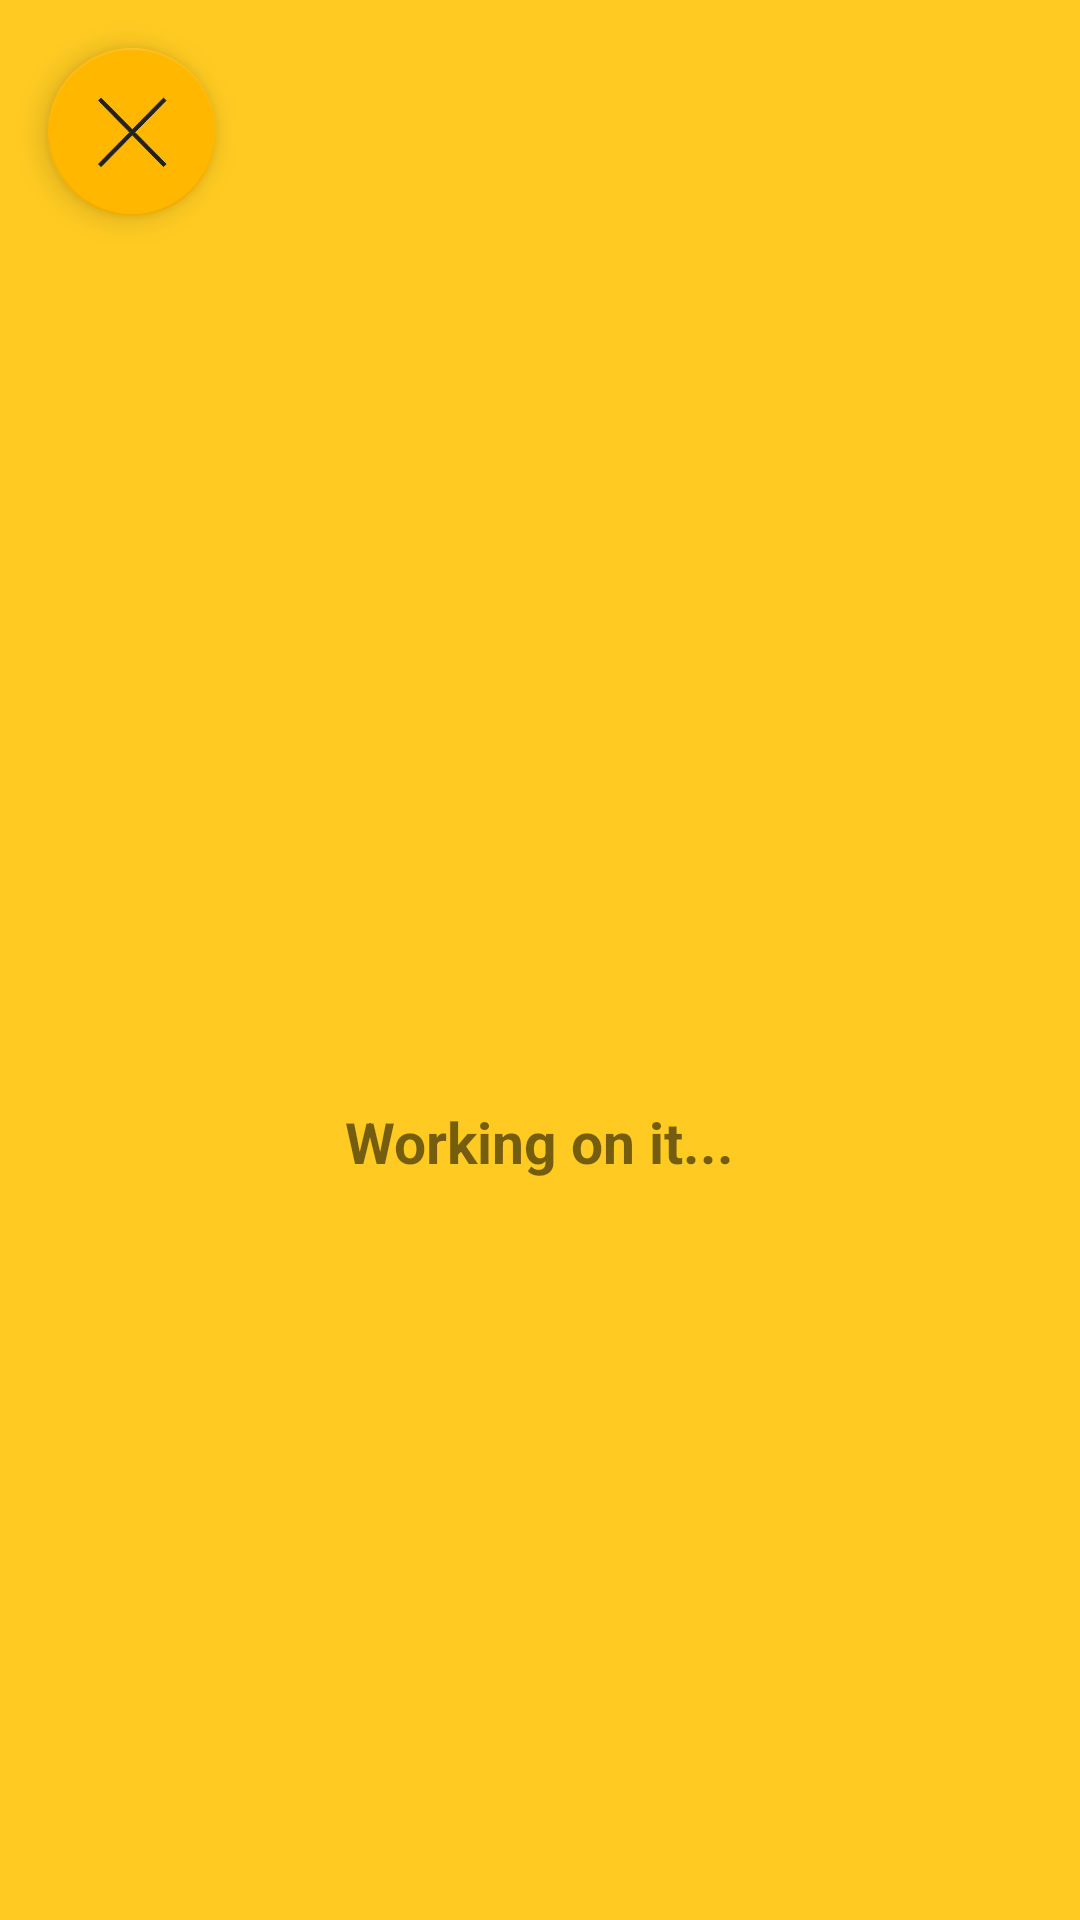

Layout XML and referenced resources for this Android screen:
<!-- AndroidManifest.xml: application theme Theme.BasicActivity -->
<!-- res/layout/fragment_second.xml -->
<?xml version="1.0" encoding="utf-8"?>
<androidx.constraintlayout.widget.ConstraintLayout xmlns:android="http://schemas.android.com/apk/res/android"
    xmlns:app="http://schemas.android.com/apk/res-auto"
    xmlns:tools="http://schemas.android.com/tools"
    android:layout_width="match_parent"
    android:layout_height="match_parent"
    tools:context="com.example.main_activity.activity_controls.SecondFragment">


    <com.google.android.material.floatingactionbutton.FloatingActionButton
        android:id="@+id/fab"
        android:layout_width="wrap_content"
        android:layout_height="wrap_content"
        android:layout_gravity="end"
        android:layout_marginStart="16dp"
        android:layout_marginTop="16dp"
        android:src="@drawable/x2"
        app:fabSize="normal"
        app:backgroundTint="@color/med_dark_yellow"
        app:layout_constraintStart_toStartOf="parent"
        app:layout_constraintTop_toTopOf="parent" />

    <ProgressBar
        android:id="@+id/progressBar"
        android:indeterminateTint="@color/gray"
        android:layout_width="55dp"
        android:layout_height="55dp"
        android:progressDrawable="@drawable/circular_progress_bar"
        app:layout_constraintBottom_toBottomOf="parent"
        app:layout_constraintEnd_toEndOf="parent"
        app:layout_constraintStart_toStartOf="parent"
        app:layout_constraintTop_toTopOf="parent" />

    <TextView
        android:text="Working on it..."
        android:id="@+id/textview_second"
        android:layout_width="wrap_content"
        android:layout_height="wrap_content"
        app:layout_constraintEnd_toEndOf="parent"

        android:layout_marginTop="20dp"
        android:textSize="19sp"
        app:layout_constraintStart_toStartOf="parent"
        android:textStyle="bold"
        app:layout_constraintTop_toBottomOf="@+id/progressBar" />


</androidx.constraintlayout.widget.ConstraintLayout>
<!-- resources referenced by this layout -->
<resources>
  <color name="gray">#222222</color>
  <color name="med_dark_yellow">#FFB700</color>
  <!-- drawable circular_progress_bar (drawable) -->
  <?xml version="1.0" encoding="utf-8"?>
  <rotate
      xmlns:android="http://schemas.android.com/apk/res/android"
      android:fromDegrees="90"
      android:pivotX="50%"
      android:pivotY="50%"
      android:toDegrees="360">
  
      <shape
          android:innerRadiusRatio="3"
          android:shape="ring"
          android:thicknessRatio="7.0">
  
          <gradient
              android:centerColor="@color/gray"
              android:endColor="@color/white"
              android:startColor="#808080"
              android:angle="0"
              android:type="sweep"
              android:useLevel="false" />
      </shape>
  
  </rotate>
  <!-- drawable x2 (drawable) -->
  <vector xmlns:android="http://schemas.android.com/apk/res/android"
      android:width="952dp"
      android:height="966dp"
      android:viewportWidth="952"
      android:viewportHeight="966">
    <path
        android:pathData="M871,61c-18.4,18.5 -114,114.3 -212.3,212.9l-178.8,179.2 -212.1,-212.5c-116.6,-116.9 -212.4,-212.6 -212.9,-212.6 -1.3,-0 -32.9,31.7 -32.9,33.1 0,0.6 85.2,86.5 189.4,190.8 104.1,104.3 199.5,199.9 211.9,212.6l22.6,23 -71.4,71.5c-39.2,39.3 -134.8,135.2 -212.4,213l-141.1,141.5 17,17 17,17 121.1,-121.5c204.6,-205.3 303.3,-304 304,-304 0.4,-0 96.2,95.7 212.8,212.7l212.1,212.8 16.9,-17 17,-17 -121.1,-121.5c-66.6,-66.8 -162.3,-162.8 -212.7,-213.2l-91.6,-91.8 157.5,-157.6c256.4,-256.7 267,-267.3 267,-268.3 0,-0.9 -27.3,-28.8 -31.5,-32.2 -1.9,-1.5 -3.4,-0.2 -35.5,32.1z"
        android:fillColor="@color/icon_color"
        android:strokeColor="@color/icon_color"/>
  </vector>
  <style name="Theme.BasicActivity" parent="Theme.AppCompat.DayNight.NoActionBar">
  
          <item name="colorPrimary">@color/cat_yellow</item>
          <item name="colorPrimaryVariant">@color/cat_yellow</item>
          <item name="colorOnPrimary">@color/white</item>
          <item name="colorSecondary">@color/cat_yellow</item>
          <item name="colorSecondaryVariant">@color/black</item>
          <item name="colorOnSecondary">@color/black</item>
          <item name="android:colorBackground">@color/light_yellow</item>
          <item name="android:colorAccent">@color/cat_yellow</item>
          <item name="windowActionBar">false</item>
          <item name="windowNoTitle">true</item>
          <item name="android:itemBackground">@color/white</item>
      </style>
  <color name="white">#FFFFFFFF</color>
  <color name="icon_color">@color/gray</color>
  <color name="cat_yellow">#FFC300</color>
  <color name="black">#FF000000</color>
  <color name="light_yellow">#FFCB22</color>
</resources>
